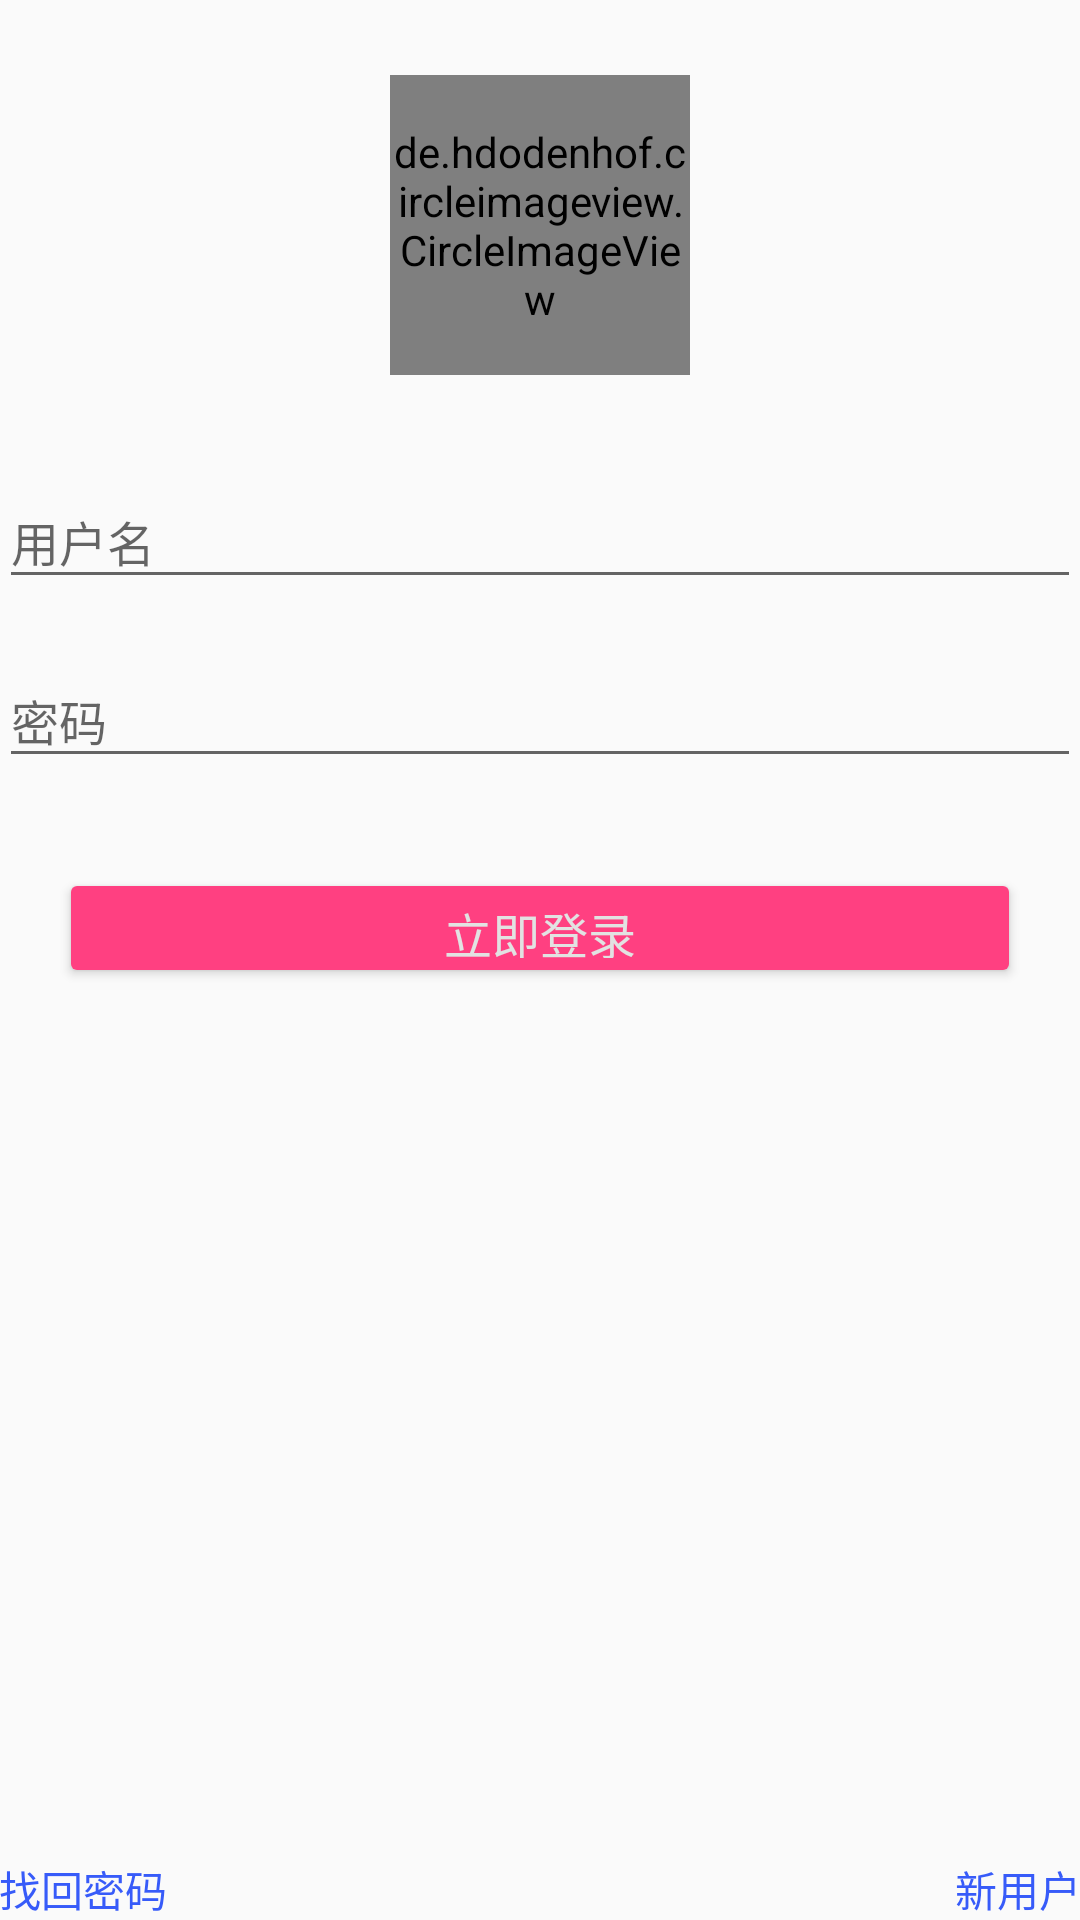

Write the Android layout XML for this screen, with the resource values it uses.
<!-- AndroidManifest.xml: activity theme AppTheme.NoActionBar -->
<!-- res/layout/activity_login.xml -->
<?xml version="1.0" encoding="utf-8"?>
<RelativeLayout xmlns:android="http://schemas.android.com/apk/res/android"
    xmlns:tools="http://schemas.android.com/tools"
    android:id="@+id/root"
    android:layout_width="match_parent"
    android:layout_height="match_parent"
    android:paddingBottom="@dimen/activity_vertical_margin"
    android:paddingLeft="@dimen/activity_horizontal_margin"
    android:paddingRight="@dimen/activity_horizontal_margin"
    android:paddingTop="@dimen/activity_vertical_margin"
    tools:context=".module.login.LoginActivity">

    <de.hdodenhof.circleimageview.CircleImageView
        android:id="@+id/iv_img"
        android:layout_width="100dp"
        android:layout_height="100dp"
        android:layout_centerHorizontal="true"
        android:layout_marginTop="25dp"
        android:src="@drawable/icon_head" />

    <LinearLayout
        android:id="@+id/ll_center"
        android:layout_width="match_parent"
        android:layout_height="wrap_content"
        android:layout_below="@+id/iv_img"
        android:layout_centerHorizontal="true"
        android:layout_marginTop="25dp"
        android:focusable="true"
        android:focusableInTouchMode="true"
        android:orientation="vertical">

        <android.support.design.widget.TextInputLayout
            android:layout_width="match_parent"
            android:layout_height="wrap_content">

            <EditText
                android:id="@+id/et_username"
                android:layout_width="match_parent"
                android:layout_height="wrap_content"
                android:hint="用户名"
                android:textSize="16sp" />
        </android.support.design.widget.TextInputLayout>

        <android.support.design.widget.TextInputLayout
            android:layout_width="match_parent"
            android:layout_height="wrap_content"
            android:layout_marginTop="10dp">

            <EditText
                android:id="@+id/et_password"
                android:layout_width="match_parent"
                android:layout_height="wrap_content"
                android:hint="密码"
                android:inputType="textPassword"
                android:textSize="16sp" />
        </android.support.design.widget.TextInputLayout>
    </LinearLayout>

    <Button
        android:id="@+id/btn_login"
        android:layout_width="match_parent"
        android:layout_height="40dp"
        android:layout_below="@+id/ll_center"
        android:layout_centerHorizontal="true"
        android:layout_marginLeft="20dp"
        android:layout_marginRight="20dp"
        android:layout_marginTop="30dp"
        android:backgroundTint="@color/colorAccent"
        android:text="立即登录"
        android:textColor="#e2e2e2"
        android:textSize="16sp" />

    <TextView
        android:layout_width="wrap_content"
        android:layout_height="wrap_content"
        android:layout_alignParentBottom="true"
        android:clickable="true"
        android:text="找回密码"
        android:textColor="#375bf9" />

    <TextView
        android:id="@+id/tv_register"
        android:layout_width="wrap_content"
        android:layout_height="wrap_content"
        android:layout_alignParentBottom="true"
        android:layout_alignParentRight="true"
        android:clickable="true"
        android:text="新用户"
        android:textColor="#375bf9" />
</RelativeLayout>
<!-- resources referenced by this layout -->
<resources>
  <color name="colorAccent">#ff4081</color>
  <!-- drawable icon_head: png bitmap (drawable, 85830 bytes) -->
  <style name="AppTheme.NoActionBar">
          <item name="windowActionBar">false</item>
          <item name="windowNoTitle">true</item>
      </style>
</resources>
